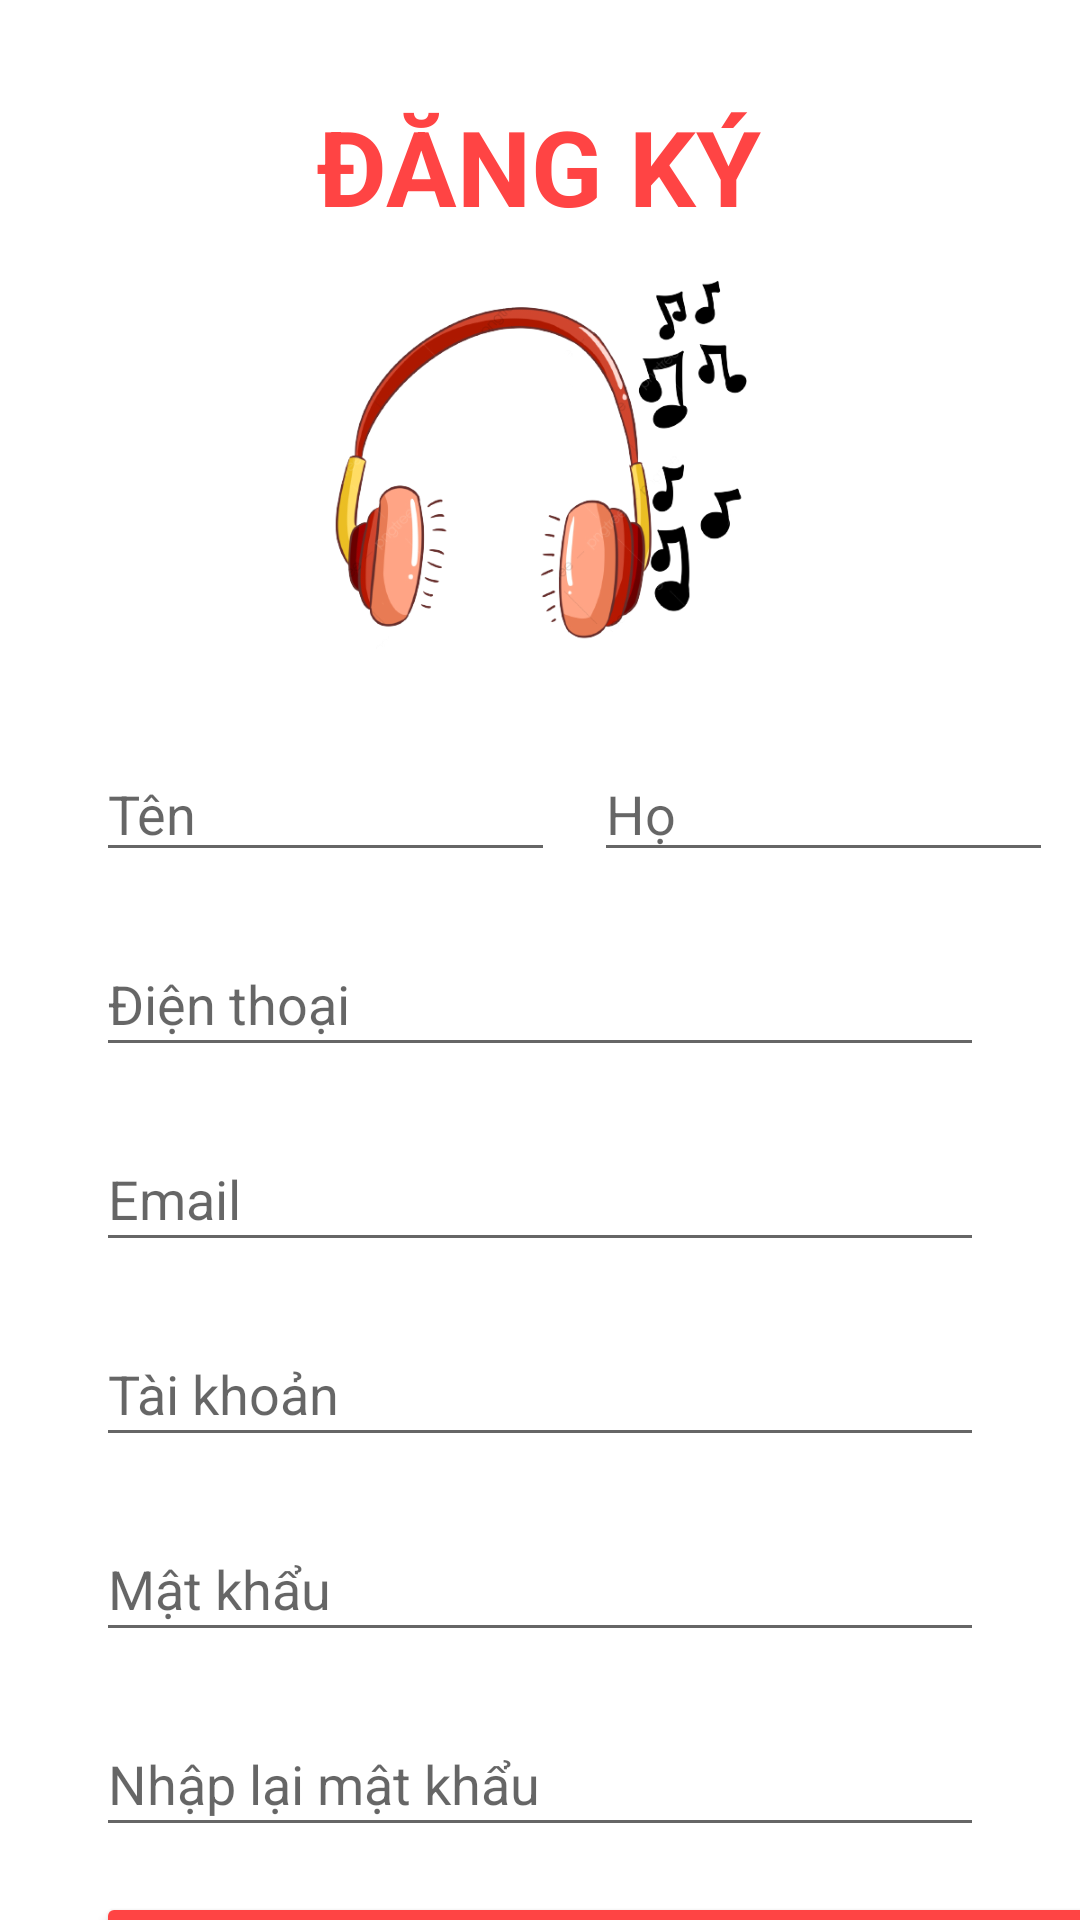

Produce the Android XML layout that renders to this screen, including the resource entries it uses.
<!-- AndroidManifest.xml: application theme Theme.KOMusic -->
<!-- res/layout/activity_register.xml -->
<?xml version="1.0" encoding="utf-8"?>
<androidx.constraintlayout.widget.ConstraintLayout xmlns:android="http://schemas.android.com/apk/res/android"
    xmlns:app="http://schemas.android.com/apk/res-auto"
    xmlns:tools="http://schemas.android.com/tools"
    android:layout_width="match_parent"
    android:layout_height="match_parent"
    android:background="@color/white"
    tools:context=".Register">

    <View
        android:id="@+id/view2"
        android:layout_width="wrap_content"
        android:layout_height="wrap_content"
        tools:layout_editor_absoluteX="0dp"
        tools:layout_editor_absoluteY="16dp" />

    <EditText
        android:id="@+id/txtFName"
        android:layout_width="153dp"
        android:layout_height="42dp"
        android:layout_marginStart="32dp"
        android:layout_marginTop="20dp"
        android:ems="10"
        android:hint="Tên "
        android:inputType="textPersonName"
        app:layout_constraintStart_toStartOf="@+id/view2"
        app:layout_constraintTop_toBottomOf="@+id/imageView2" />

    <TextView
        android:id="@+id/textView6"
        android:layout_width="wrap_content"
        android:layout_height="wrap_content"
        android:layout_marginTop="32dp"
        android:text="ĐĂNG KÝ"
        android:textColor="@android:color/holo_red_light"
        android:textSize="35sp"
        android:textStyle="bold"
        app:layout_constraintEnd_toEndOf="parent"
        app:layout_constraintHorizontal_bias="0.498"
        app:layout_constraintStart_toStartOf="parent"
        app:layout_constraintTop_toTopOf="@+id/view2" />

    <EditText
        android:id="@+id/txtPhone"
        android:layout_width="0dp"
        android:layout_height="45dp"
        android:layout_marginStart="32dp"
        android:layout_marginTop="20dp"
        android:layout_marginEnd="32dp"
        android:ems="10"
        android:hint="Điện thoại"
        android:inputType="textPersonName"
        app:layout_constraintEnd_toEndOf="@+id/view2"
        app:layout_constraintHorizontal_bias="0.0"
        app:layout_constraintStart_toStartOf="@+id/view2"
        app:layout_constraintTop_toBottomOf="@+id/txtLName" />

    <EditText
        android:id="@+id/txtLName"
        android:layout_width="153dp"
        android:layout_height="42dp"
        android:layout_marginStart="4dp"
        android:layout_marginTop="20dp"
        android:ems="10"
        android:hint="Họ"
        android:inputType="textPersonName"
        app:layout_constraintEnd_toEndOf="parent"
        app:layout_constraintHorizontal_bias="0.507"
        app:layout_constraintStart_toEndOf="@+id/txtFName"
        app:layout_constraintTop_toBottomOf="@+id/imageView2" />

    <EditText
        android:id="@+id/txtEmail"
        android:layout_width="0dp"
        android:layout_height="45dp"
        android:layout_marginStart="32dp"
        android:layout_marginLeft="32dp"
        android:layout_marginTop="20dp"
        android:layout_marginEnd="32dp"
        android:layout_marginRight="32dp"
        android:ems="10"
        android:hint="Email"
        android:inputType="textPersonName"
        app:layout_constraintEnd_toEndOf="parent"
        app:layout_constraintHorizontal_bias="0.0"
        app:layout_constraintStart_toStartOf="@+id/view2"
        app:layout_constraintTop_toBottomOf="@+id/txtPhone" />

    <EditText
        android:id="@+id/txtUser"
        android:layout_width="0dp"
        android:layout_height="45dp"
        android:layout_marginStart="32dp"
        android:layout_marginTop="20dp"
        android:layout_marginEnd="32dp"
        android:ems="10"
        android:hint="Tài khoản"
        android:inputType="textPersonName"
        app:layout_constraintEnd_toEndOf="@+id/view2"
        app:layout_constraintStart_toStartOf="parent"
        app:layout_constraintTop_toBottomOf="@+id/txtEmail" />

    <EditText
        android:id="@+id/txtPassword"
        android:layout_width="0dp"
        android:layout_height="45dp"
        android:layout_marginStart="32dp"
        android:layout_marginTop="20dp"
        android:layout_marginEnd="32dp"
        android:ems="10"
        android:hint="Mật khẩu"
        android:inputType="textPersonName"
        app:layout_constraintEnd_toEndOf="@+id/view2"
        app:layout_constraintHorizontal_bias="0.0"
        app:layout_constraintStart_toStartOf="parent"
        app:layout_constraintTop_toBottomOf="@+id/txtUser" />

    <EditText
        android:id="@+id/txtConfirm"
        android:layout_width="0dp"
        android:layout_height="45dp"
        android:layout_marginStart="32dp"
        android:layout_marginTop="20dp"
        android:layout_marginEnd="32dp"
        android:ems="10"
        android:hint="Nhập lại mật khẩu"
        android:inputType="textPersonName"
        app:layout_constraintEnd_toEndOf="@+id/view2"
        app:layout_constraintHorizontal_bias="1.0"
        app:layout_constraintStart_toStartOf="parent"
        app:layout_constraintTop_toBottomOf="@+id/txtPassword" />

    <Button
        android:id="@+id/btnSignup"
        android:layout_width="345dp"
        android:layout_height="45dp"
        android:layout_marginStart="32dp"
        android:layout_marginTop="80dp"
        android:layout_marginEnd="32dp"
        android:text="Tạo tài khoản"
        app:backgroundTint="@android:color/holo_red_light"
        app:layout_constraintEnd_toEndOf="parent"
        app:layout_constraintHorizontal_bias="0.0"
        app:layout_constraintStart_toStartOf="parent"
        app:layout_constraintTop_toBottomOf="@+id/txtPassword" />

    <Button
        android:id="@+id/btnMoveToLogin"
        style="?android:attr/borderlessButtonStyle"
        android:layout_width="wrap_content"
        android:layout_height="wrap_content"
        android:layout_marginTop="4dp"
        android:text="Đã có tài khoản"
        android:textAllCaps="false"
        android:textColor="@android:color/holo_red_light"
        app:backgroundTint="@android:color/white"
        app:layout_constraintEnd_toEndOf="parent"
        app:layout_constraintHorizontal_bias="0.464"
        app:layout_constraintStart_toStartOf="parent"
        app:layout_constraintTop_toBottomOf="@+id/btnSignup" />

    <ImageView
        android:id="@+id/imageView2"
        android:layout_width="150dp"
        android:layout_height="150dp"
        app:layout_constraintEnd_toEndOf="parent"
        app:layout_constraintStart_toStartOf="parent"
        app:layout_constraintTop_toBottomOf="@+id/textView6"
        app:srcCompat="@drawable/play" />
</androidx.constraintlayout.widget.ConstraintLayout>
<!-- resources referenced by this layout -->
<resources>
  <color name="white">#FFFFFFFF</color>
  <!-- drawable play: png bitmap (drawable, 95776 bytes) -->
  <style name="Theme.KOMusic" parent="Theme.MaterialComponents.DayNight.NoActionBar">
          
          <item name="colorPrimary">@color/purple_500</item>
          <item name="colorPrimaryVariant">@color/purple_700</item>
          <item name="colorOnPrimary">@color/white</item>
          
          <item name="colorSecondary">@color/teal_200</item>
          <item name="colorSecondaryVariant">@color/teal_700</item>
          <item name="colorOnSecondary">@color/black</item>
          <item name="android:statusBarColor" tools:targetApi="l">@color/primary</item>
          
      </style>
  <color name="purple_500">#FF6200EE</color>
  <color name="purple_700">#FF3700B3</color>
  <color name="teal_200">#FF03DAC5</color>
  <color name="teal_700">#FF018786</color>
  <color name="black">#FF000000</color>
  <color name="primary">#F45F6B</color>
</resources>
